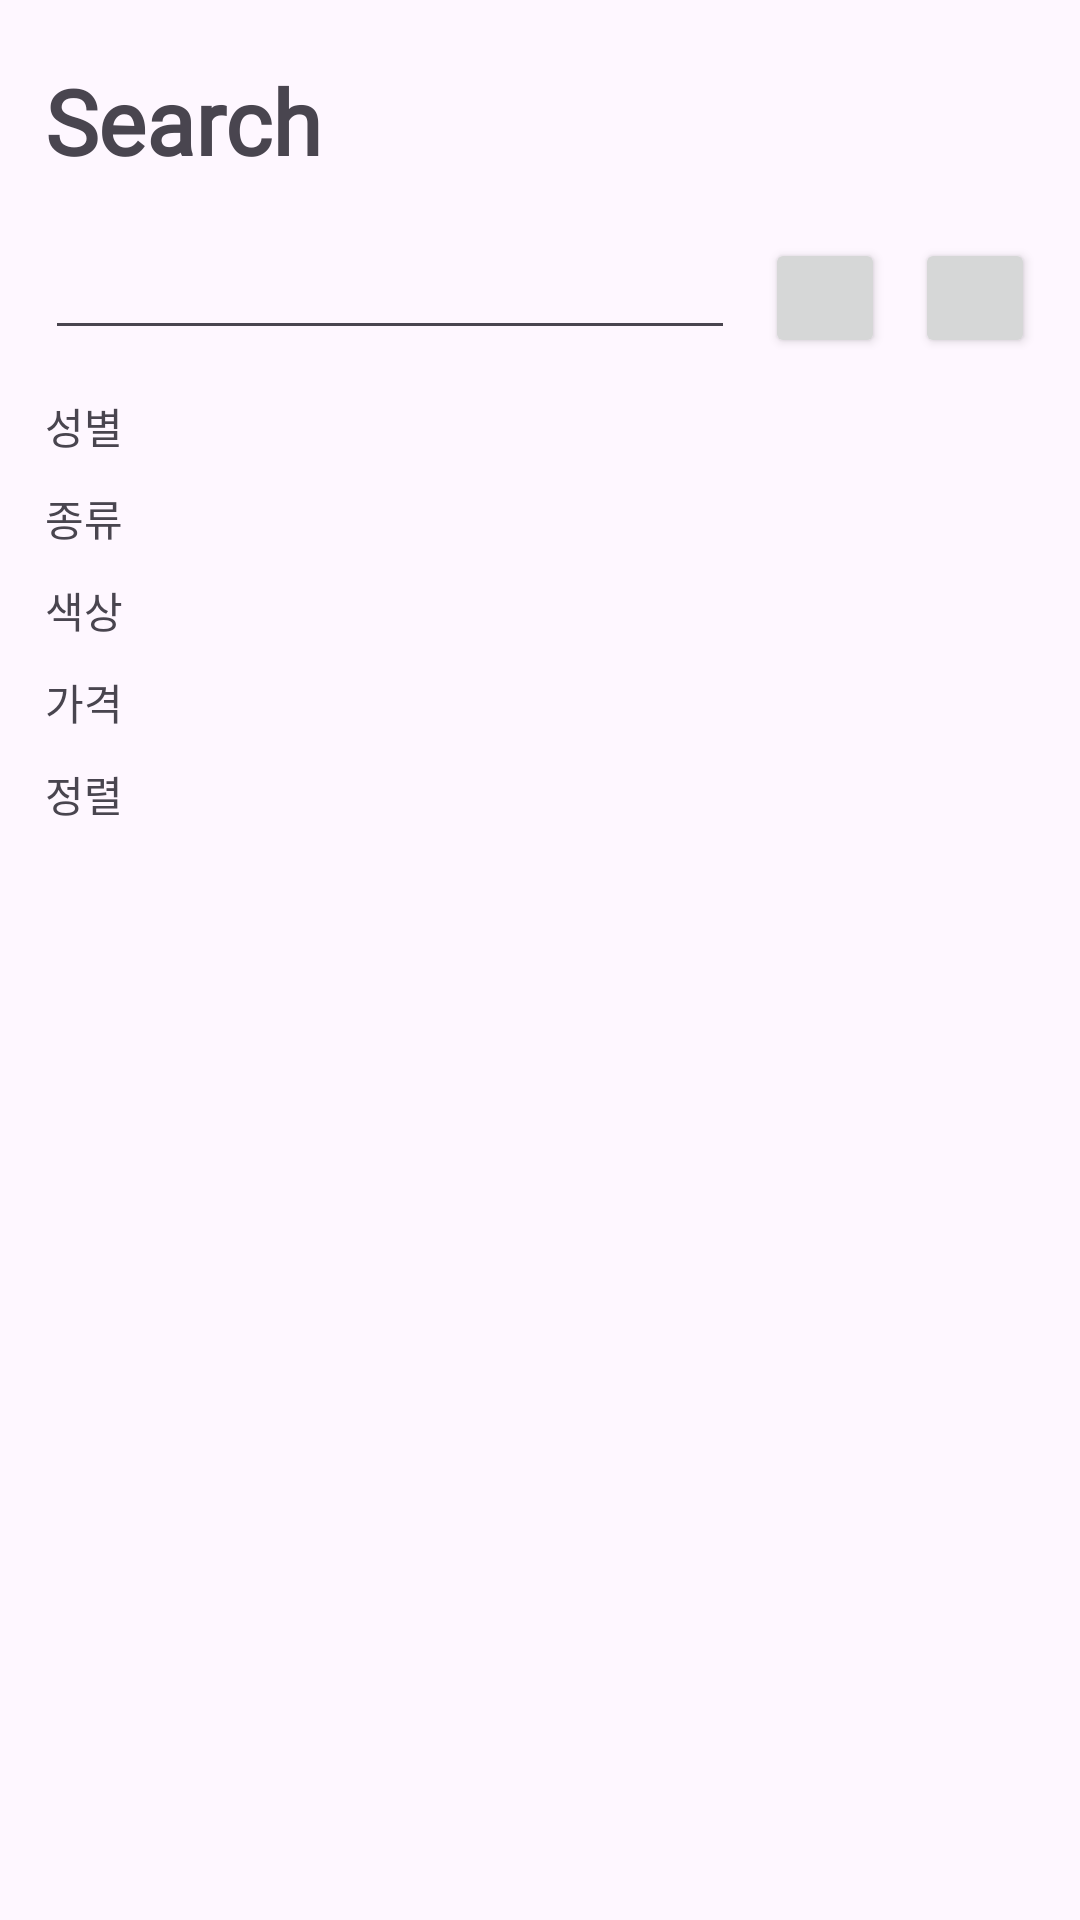

Android layout source for this screen:
<!-- AndroidManifest.xml: application theme Theme.MadStyles -->
<!-- res/layout/fragment_three.xml -->
<?xml version="1.0" encoding="utf-8"?>
<LinearLayout xmlns:android="http://schemas.android.com/apk/res/android"
    android:layout_height="match_parent"
    android:layout_width="match_parent"
    android:orientation="vertical">
    <TextView
        android:id="@+id/labelHome"
        android:layout_width="wrap_content"
        android:layout_height="wrap_content"
        android:text="Search"
        android:fontFamily="@font/helvetica_bold"
        android:textSize="30sp"
        android:textStyle="bold"
        android:layout_marginTop="20dp"
        android:layout_marginLeft="15dp" />
    <LinearLayout
        android:layout_width="match_parent"
        android:layout_height="wrap_content"
        android:padding="15dp"
        android:orientation="horizontal">
        <EditText
            android:id="@+id/search_text"
            android:layout_width="0dp"
            android:layout_height="wrap_content"
            android:layout_weight="1"/>
        <Button
            android:id="@+id/filter_button"
            android:layout_marginLeft="10dp"
            android:layout_width="40dp"
            android:layout_height="40dp"
            android:foreground="@drawable/icon_button_filter" />
        <Button
            android:id="@+id/search_button"
            android:layout_marginLeft="10dp"
            android:layout_width="40dp"
            android:layout_height="40dp"
            android:foreground="@drawable/icon_button_search"/>
    </LinearLayout>

    <LinearLayout
        android:paddingLeft="15dp"
        android:paddingRight="15dp"
        android:id="@+id/filter"
        android:layout_width="match_parent"
        android:layout_height="wrap_content"
        android:orientation="vertical">
        <LinearLayout
            android:layout_width="match_parent"
            android:layout_height="wrap_content"
            android:layout_marginBottom="10dp"
            android:orientation="horizontal">
            <TextView
                android:layout_width="wrap_content"
                android:layout_height="wrap_content"
                android:layout_marginRight="10dp"
                android:layout_gravity="center_vertical"
                android:text="성별"/>
            <HorizontalScrollView
                android:layout_width="0dp"
                android:layout_weight="1"
                android:layout_height="wrap_content">
                <LinearLayout
                    android:layout_width="wrap_content"
                    android:layout_height="wrap_content"
                    android:orientation="horizontal"
                    android:id="@+id/kindview1">
                </LinearLayout>
            </HorizontalScrollView>
        </LinearLayout>
        <LinearLayout
            android:layout_width="match_parent"
            android:layout_height="wrap_content"
            android:layout_marginBottom="10dp"
            android:orientation="horizontal">
            <TextView
                android:layout_width="wrap_content"
                android:layout_height="wrap_content"
                android:layout_marginRight="10dp"
                android:layout_gravity="center_vertical"
                android:text="종류"/>
            <HorizontalScrollView
                android:layout_width="0dp"
                android:layout_weight="1"
                android:layout_height="wrap_content">
                <LinearLayout
                    android:layout_width="wrap_content"
                    android:layout_height="wrap_content"
                    android:orientation="horizontal"
                    android:id="@+id/kindview2">
                </LinearLayout>
            </HorizontalScrollView>
        </LinearLayout>
        <LinearLayout
            android:layout_width="match_parent"
            android:layout_height="wrap_content"
            android:layout_marginBottom="10dp"
            android:orientation="horizontal">
            <TextView
                android:layout_width="wrap_content"
                android:layout_height="wrap_content"
                android:layout_marginRight="10dp"
                android:layout_gravity="center_vertical"
                android:text="색상"/>
            <HorizontalScrollView
                android:layout_width="0dp"
                android:layout_weight="1"
                android:layout_height="wrap_content">
                <LinearLayout
                    android:layout_width="wrap_content"
                    android:layout_height="wrap_content"
                    android:orientation="horizontal"
                    android:id="@+id/kindview3">
                </LinearLayout>
            </HorizontalScrollView>
        </LinearLayout>
        <LinearLayout
            android:layout_width="match_parent"
            android:layout_height="wrap_content"
            android:layout_marginBottom="10dp"
            android:orientation="horizontal">
            <TextView
                android:layout_width="wrap_content"
                android:layout_height="wrap_content"
                android:layout_marginRight="10dp"
                android:layout_gravity="center_vertical"
                android:text="가격"/>
            <HorizontalScrollView
                android:layout_width="0dp"
                android:layout_weight="1"
                android:layout_height="wrap_content">
                <LinearLayout
                    android:layout_width="wrap_content"
                    android:layout_height="wrap_content"
                    android:orientation="horizontal"
                    android:id="@+id/kindview4">
                </LinearLayout>
            </HorizontalScrollView>
        </LinearLayout>
        <LinearLayout
            android:layout_width="match_parent"
            android:layout_height="wrap_content"
            android:layout_marginBottom="10dp"
            android:orientation="horizontal">
            <TextView
                android:layout_width="wrap_content"
                android:layout_height="wrap_content"
                android:layout_marginRight="10dp"
                android:layout_gravity="center_vertical"
                android:text="정렬"/>
            <HorizontalScrollView
                android:layout_width="0dp"
                android:layout_weight="1"
                android:layout_height="wrap_content">
                <LinearLayout
                    android:layout_width="wrap_content"
                    android:layout_height="wrap_content"
                    android:orientation="horizontal"
                    android:id="@+id/kindview5">
                </LinearLayout>
            </HorizontalScrollView>
        </LinearLayout>
    </LinearLayout>


    <androidx.recyclerview.widget.RecyclerView
        android:layout_marginLeft="15dp"
        android:layout_marginRight="15dp"
        android:id="@+id/recycler_view_search"
        android:layout_width="match_parent"
        android:layout_height="match_parent"/>

</LinearLayout>
<!-- resources referenced by this layout -->
<resources>
  <!-- drawable icon_button_filter: png bitmap (drawable, 17088 bytes) -->
  <!-- drawable icon_button_search: png bitmap (drawable, 17178 bytes) -->
  <style name="Theme.MadStyles" parent="Base.Theme.MadStyles" />
  <style name="Base.Theme.MadStyles" parent="Theme.Material3.DayNight.NoActionBar">
          
          
      </style>
</resources>
